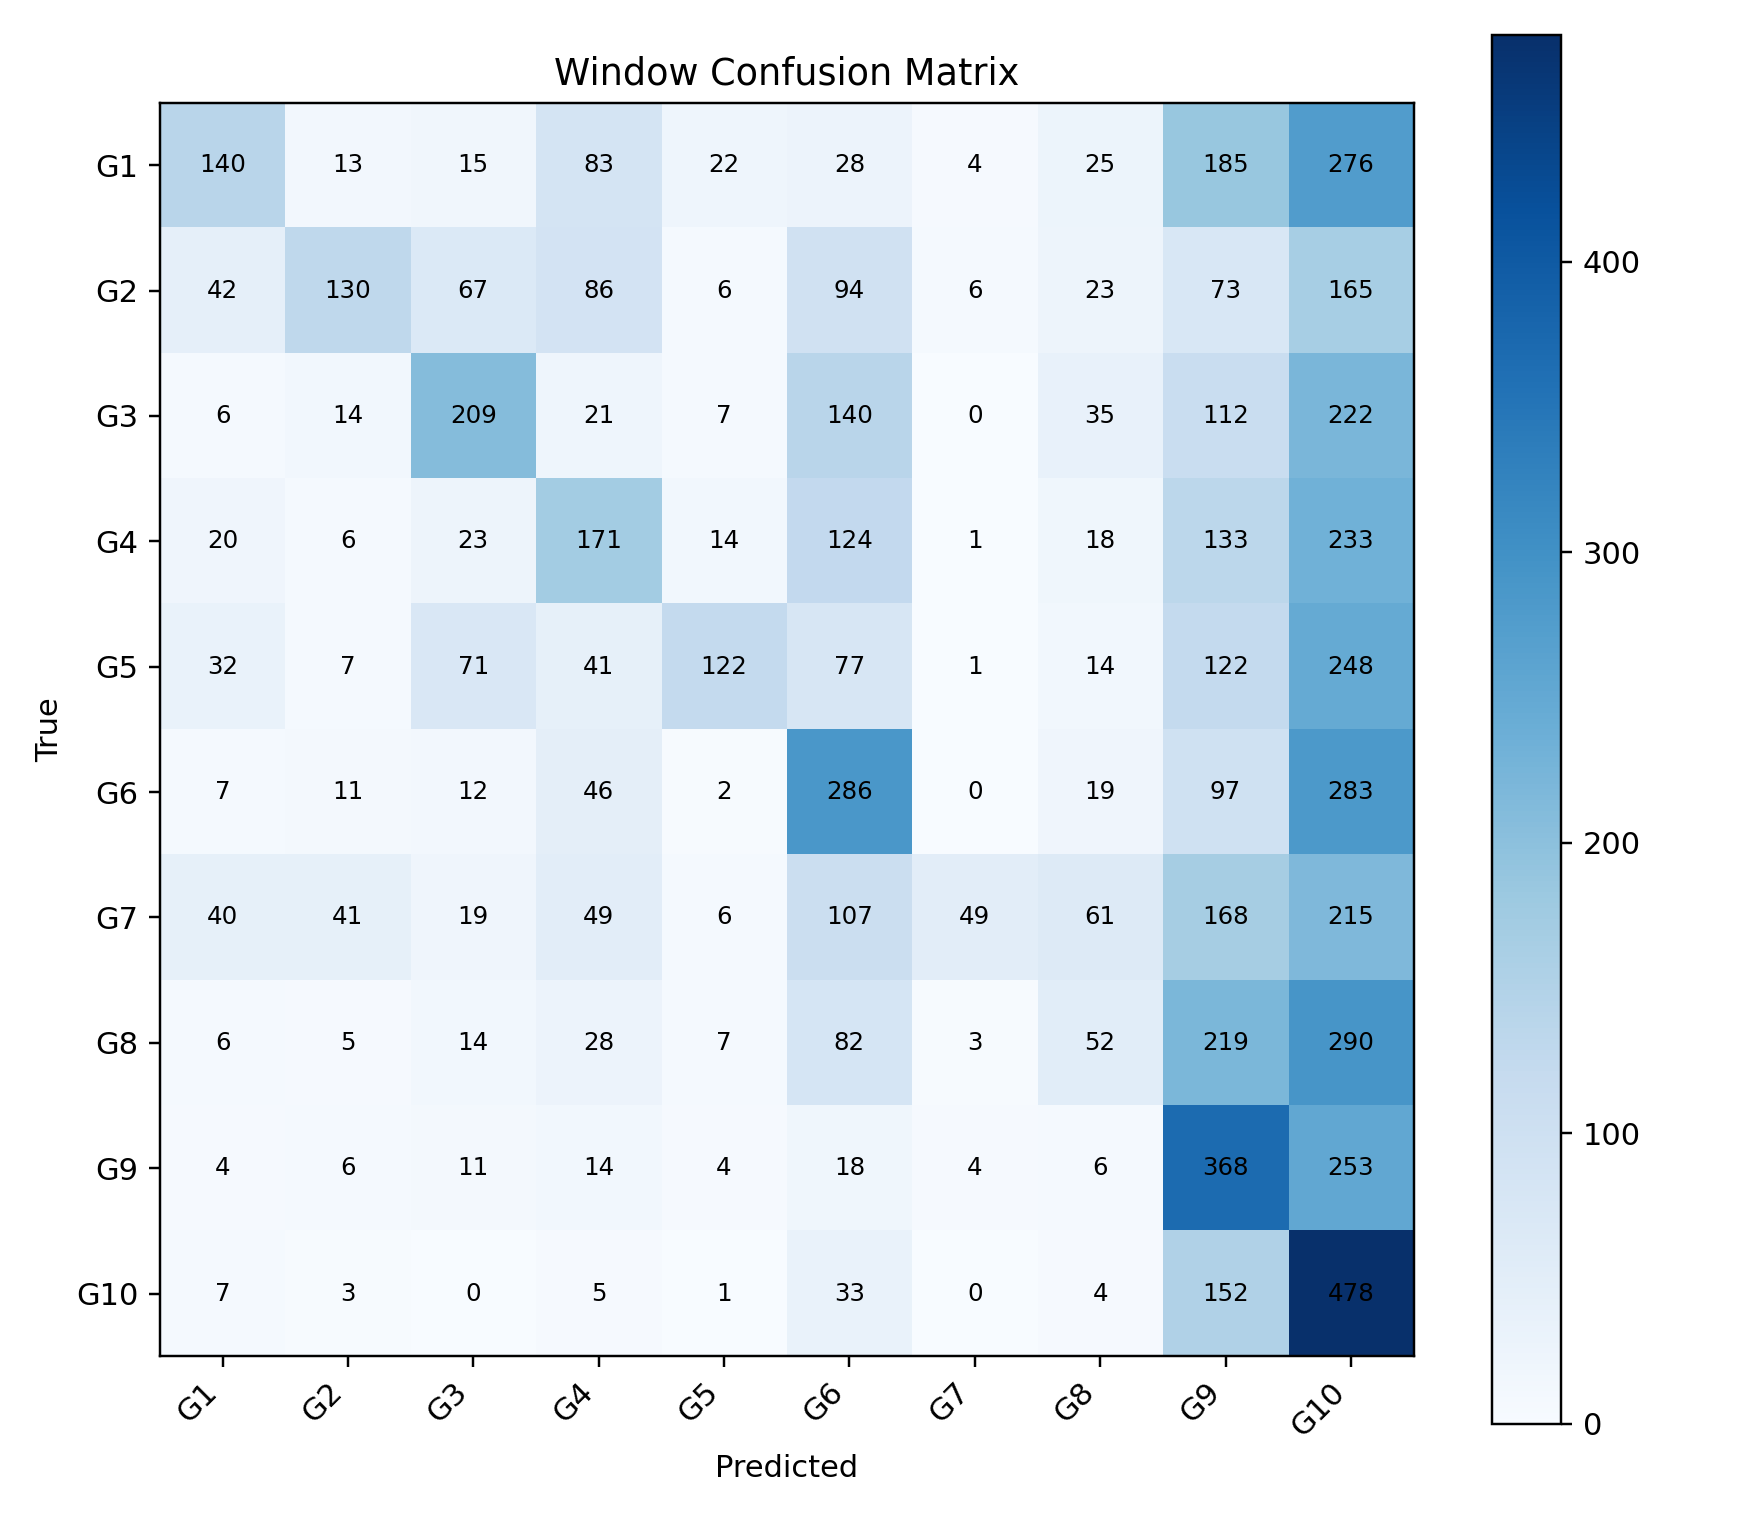

The data file committed next to this chart (first rows):
, G1, G2, G3, G4, G5, G6, G7, G8, G9, G10
G1, 140, 13, 15, 83, 22, 28, 4, 25, 185, 276
G2, 42, 130, 67, 86, 6, 94, 6, 23, 73, 165
G3, 6, 14, 209, 21, 7, 140, 0, 35, 112, 222
G4, 20, 6, 23, 171, 14, 124, 1, 18, 133, 233
G5, 32, 7, 71, 41, 122, 77, 1, 14, 122, 248
G6, 7, 11, 12, 46, 2, 286, 0, 19, 97, 283
G7, 40, 41, 19, 49, 6, 107, 49, 61, 168, 215
G8, 6, 5, 14, 28, 7, 82, 3, 52, 219, 290
G9, 4, 6, 11, 14, 4, 18, 4, 6, 368, 253
G10, 7, 3, 0, 5, 1, 33, 0, 4, 152, 478
